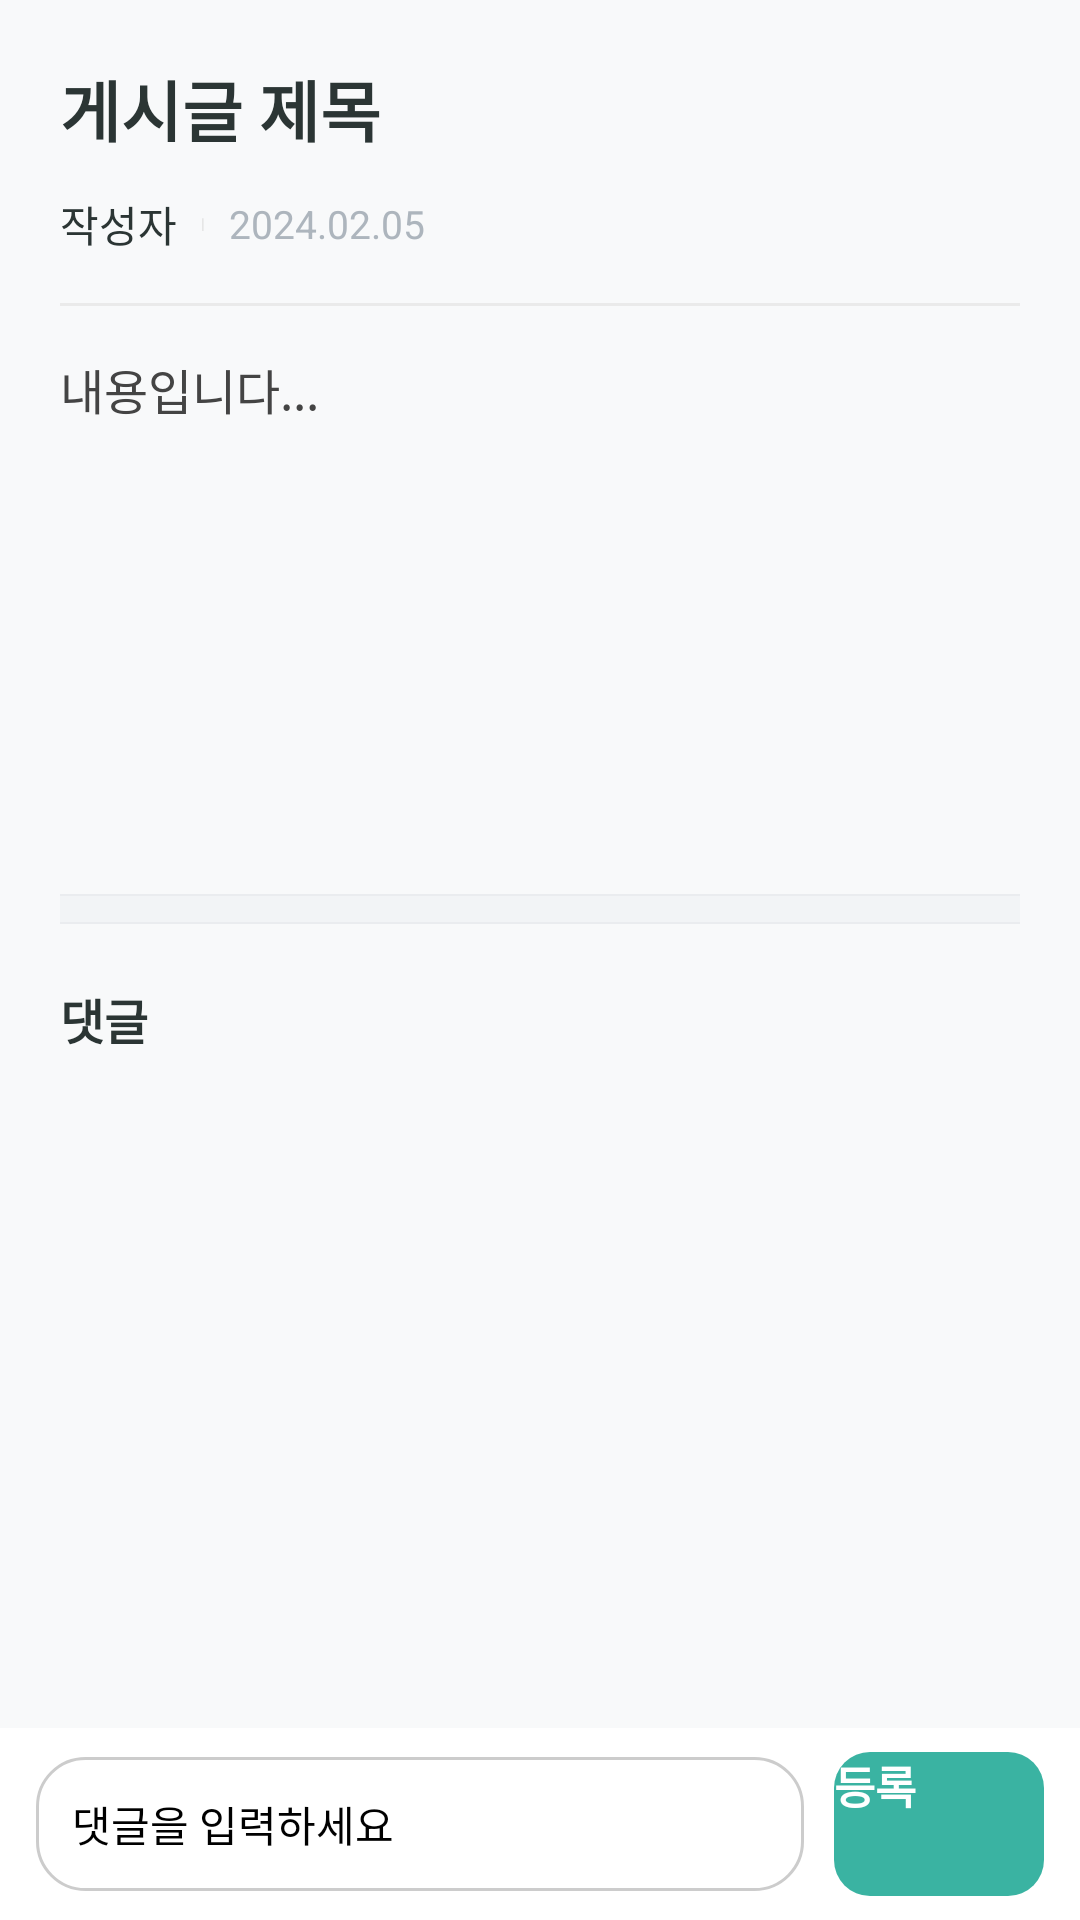

Here is an Android app screen rendered from its layout file. Give the layout XML and the strings, colors and styles it references.
<!-- AndroidManifest.xml: application theme Theme.MyApplication -->
<!-- res/layout/fragment_post_detail.xml -->
<?xml version="1.0" encoding="utf-8"?>
<androidx.constraintlayout.widget.ConstraintLayout xmlns:android="http://schemas.android.com/apk/res/android"
    xmlns:app="http://schemas.android.com/apk/res-auto"
    android:layout_width="match_parent"
    android:layout_height="match_parent"
    android:background="@color/bg_main">

    <TextView
        android:id="@+id/tv_delete_post"
        android:layout_width="wrap_content"
        android:layout_height="wrap_content"
        android:clickable="true"
        android:elevation="2dp"
        android:focusable="true"
        android:padding="16dp"
        android:text="삭제"
        android:textColor="#FF5252"
        android:textSize="14sp"
        android:textStyle="bold"
        android:visibility="gone"
        app:layout_constraintEnd_toEndOf="parent"
        app:layout_constraintTop_toTopOf="parent" />

    <ScrollView
        android:layout_width="match_parent"
        android:layout_height="0dp"
        android:clipToPadding="false"
        app:layout_constraintBottom_toTopOf="@+id/layout_comment_input"
        app:layout_constraintTop_toTopOf="parent">

        <LinearLayout
            android:layout_width="match_parent"
            android:layout_height="wrap_content"
            android:orientation="vertical"
            android:padding="20dp">

            <TextView
                android:id="@+id/tv_detail_title"
                android:layout_width="match_parent"
                android:layout_height="wrap_content"
                android:text="게시글 제목"
                android:textColor="@color/text_title"
                android:textSize="22sp"
                android:textStyle="bold" />

            <LinearLayout
                android:layout_width="match_parent"
                android:layout_height="wrap_content"
                android:layout_marginTop="12dp"
                android:gravity="center_vertical"
                android:orientation="horizontal">

                <TextView
                    android:id="@+id/tv_detail_author"
                    android:layout_width="wrap_content"
                    android:layout_height="wrap_content"
                    android:text="작성자"
                    android:textColor="@color/text_title"
                    android:textSize="14sp" />

                <TextView
                    android:layout_width="wrap_content"
                    android:layout_height="wrap_content"
                    android:paddingHorizontal="8dp"
                    android:text="|"
                    android:textColor="#E0E0E0" />

                <TextView
                    android:id="@+id/tv_detail_date"
                    android:layout_width="wrap_content"
                    android:layout_height="wrap_content"
                    android:text="2024.02.05"
                    android:textColor="@color/text_hint"
                    android:textSize="13sp" />
            </LinearLayout>

            <View
                android:layout_width="match_parent"
                android:layout_height="1dp"
                android:layout_marginTop="16dp"
                android:layout_marginBottom="16dp"
                android:background="#EAEAEA" />

            <TextView
                android:id="@+id/tv_detail_content"
                android:layout_width="match_parent"
                android:layout_height="wrap_content"
                android:lineSpacingExtra="6dp"
                android:minHeight="150dp"
                android:text="내용입니다..."
                android:textColor="#444444"
                android:textSize="16sp" />

            <View
                android:layout_width="match_parent"
                android:layout_height="10dp"
                android:layout_marginTop="30dp"
                android:layout_marginBottom="20dp"
                android:background="@drawable/bg_section_divider" />

            <TextView
                android:layout_width="wrap_content"
                android:layout_height="wrap_content"
                android:layout_marginBottom="12dp"
                android:text="댓글"
                android:textColor="@color/text_title"
                android:textSize="16sp"
                android:textStyle="bold" />

            <androidx.recyclerview.widget.RecyclerView
                android:id="@+id/rv_comment_list"
                android:layout_width="match_parent"
                android:layout_height="wrap_content"
                android:nestedScrollingEnabled="false" />

        </LinearLayout>
    </ScrollView>

    <LinearLayout
        android:id="@+id/layout_comment_input"
        android:layout_width="match_parent"
        android:layout_height="wrap_content"
        android:background="#FFFFFF"
        android:elevation="15dp"
        android:gravity="center_vertical"
        android:orientation="horizontal"
        android:paddingHorizontal="12dp"
        android:paddingVertical="8dp"
        app:layout_constraintBottom_toBottomOf="parent">

        <EditText
            android:id="@+id/et_comment"
            android:layout_width="0dp"
            android:layout_height="wrap_content"
            android:layout_weight="1"
            android:background="@drawable/bg_signup_box"
            android:hint="댓글을 입력하세요"
            android:padding="12dp"
            android:textSize="14sp" />

        <androidx.appcompat.widget.AppCompatButton
            android:id="@+id/btn_send_comment"
            android:layout_width="70dp"
            android:layout_height="48dp"
            android:layout_marginStart="10dp"
            android:background="@drawable/bg_btn_save"
            android:stateListAnimator="@null"
            android:text="등록"
            android:textColor="#FFFFFF"
            android:textSize="15sp"
            android:textStyle="bold" />
    </LinearLayout>

</androidx.constraintlayout.widget.ConstraintLayout>
<!-- resources referenced by this layout -->
<resources>
  <color name="bg_main">#F8F9FA</color>
  <color name="text_hint">#ADB5BD</color>
  <color name="text_title">#2B3534</color>
  <!-- drawable bg_btn_save (drawable) -->
  <?xml version="1.0" encoding="utf-8"?>
  <shape xmlns:android="http://schemas.android.com/apk/res/android"
      android:shape="rectangle">
  
      <solid android:color="@color/strap_teal" />
  
      <corners android:radius="12dp" />
  </shape>
  <!-- drawable bg_section_divider (drawable) -->
  <?xml version="1.0" encoding="utf-8"?>
  <layer-list xmlns:android="http://schemas.android.com/apk/res/android">
      <item>
          <shape android:shape="rectangle">
              <solid android:color="#F2F4F6" />
          </shape>
      </item>
  
      <item android:bottom="9.5dp">
          <shape android:shape="rectangle">
              <solid android:color="#EAECEF" />
          </shape>
      </item>
  
      <item android:top="9.5dp">
          <shape android:shape="rectangle">
              <solid android:color="#EAECEF" />
          </shape>
      </item>
  </layer-list>
  <!-- drawable bg_signup_box (drawable) -->
  <?xml version="1.0" encoding="utf-8"?>
  <shape xmlns:android="http://schemas.android.com/apk/res/android">
      <solid android:color="#FFFFFF" />
  
      <stroke
          android:width="1dp"
          android:color="#CCCCCC" />
  
      <corners android:radius="16dp" />
  </shape>
  <color name="strap_teal">#3AB3A2</color>
</resources>
